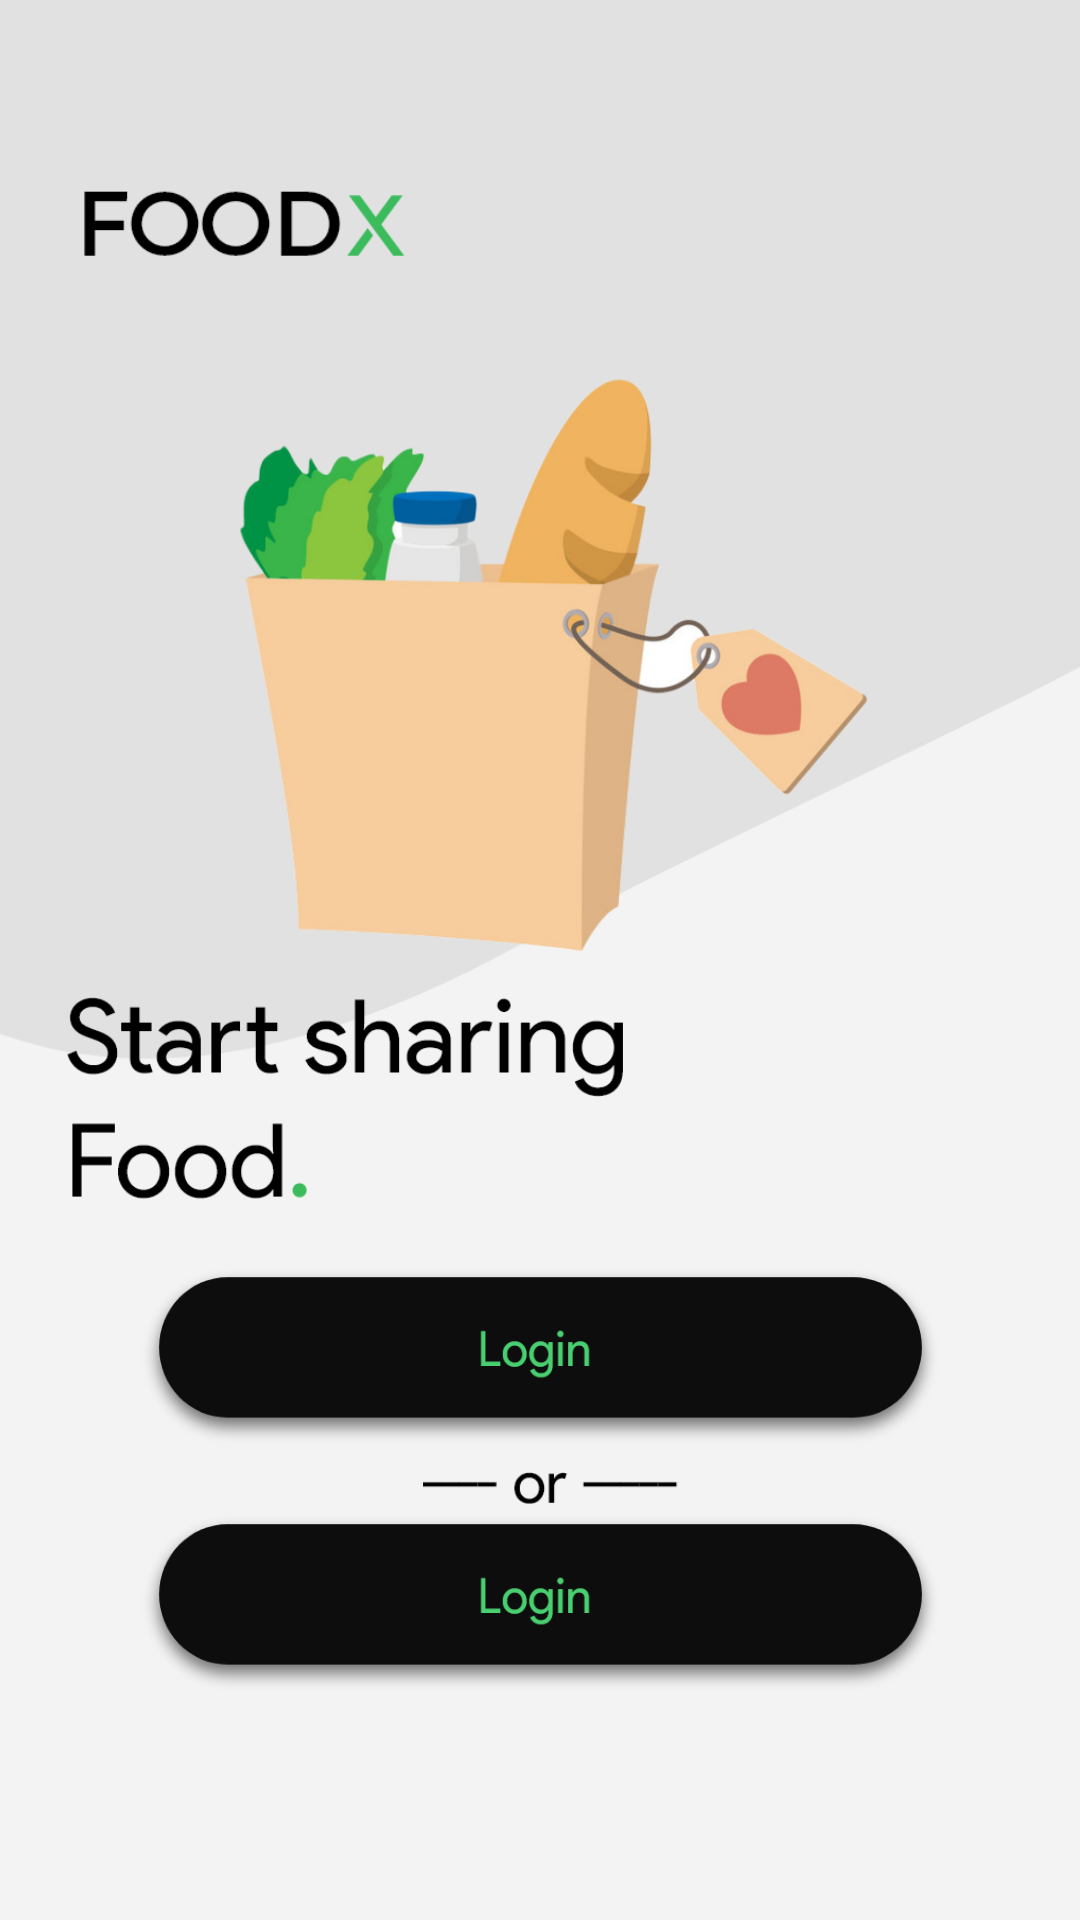

The Android layout XML behind this screen, and the referenced resources:
<!-- AndroidManifest.xml: application theme Theme.Foodx -->
<!-- res/layout/activity_welcome.xml -->
<?xml version="1.0" encoding="utf-8"?>
<androidx.constraintlayout.widget.ConstraintLayout xmlns:android="http://schemas.android.com/apk/res/android"
    xmlns:app="http://schemas.android.com/apk/res-auto"
    xmlns:tools="http://schemas.android.com/tools"
    android:layout_width="match_parent"
    android:layout_height="match_parent"
    android:background="#F3F3F3"
    tools:context=".WelcomeActivity">

    <ImageView
        android:id="@+id/imageView12"
        android:layout_width="421dp"
        android:layout_height="362dp"
        app:layout_constraintBottom_toBottomOf="parent"
        app:layout_constraintEnd_toEndOf="parent"
        app:layout_constraintStart_toStartOf="parent"
        app:layout_constraintTop_toTopOf="parent"
        app:layout_constraintVertical_bias="0.0"
        app:srcCompat="@drawable/scroll_group_6" />

    <ImageView
        android:id="@+id/imageView18"
        android:layout_width="142dp"
        android:layout_height="62dp"
        app:layout_constraintBottom_toBottomOf="parent"
        app:layout_constraintEnd_toEndOf="parent"
        app:layout_constraintHorizontal_bias="0.063"
        app:layout_constraintStart_toStartOf="parent"
        app:layout_constraintTop_toTopOf="parent"
        app:layout_constraintVertical_bias="0.089"
        app:srcCompat="@drawable/scroll_group_7" />

    <ImageView
        android:id="@+id/imageView19"
        android:layout_width="351dp"
        android:layout_height="393dp"
        app:layout_constraintBottom_toBottomOf="parent"
        app:layout_constraintDimensionRatio="h,1:1"
        app:layout_constraintEnd_toEndOf="parent"
        app:layout_constraintHorizontal_bias="1.0"
        app:layout_constraintStart_toStartOf="parent"
        app:layout_constraintTop_toTopOf="parent"
        app:layout_constraintVertical_bias="0.159"
        app:srcCompat="@drawable/scroll_group_8" />

    <ImageView
        android:id="@+id/imageView20"
        android:layout_width="262dp"
        android:layout_height="186dp"
        app:layout_constraintBottom_toBottomOf="parent"
        app:layout_constraintEnd_toEndOf="parent"
        app:layout_constraintHorizontal_bias="0.221"
        app:layout_constraintStart_toStartOf="parent"
        app:layout_constraintTop_toTopOf="parent"
        app:layout_constraintVertical_bias="0.647"
        app:srcCompat="@drawable/start_sharing__food__" />

    <Button
        android:id="@+id/activity_welcome_login_btn"
        android:layout_width="271dp"
        android:layout_height="64dp"
        android:background="@drawable/group_6"
        android:foreground="@drawable/group_6"
        android:text=""
        app:layout_constraintBottom_toBottomOf="parent"
        app:layout_constraintEnd_toEndOf="parent"
        app:layout_constraintStart_toStartOf="parent"
        app:layout_constraintTop_toTopOf="parent"
        app:layout_constraintVertical_bias="0.729" />

    <Button
        android:id="@+id/activity_welcome_register_btn"
        android:layout_width="271dp"
        android:layout_height="64dp"
        android:background="@drawable/group_6"
        android:foreground="@drawable/group_7"
        android:text=""
        app:layout_constraintBottom_toBottomOf="parent"
        app:layout_constraintEnd_toEndOf="parent"
        app:layout_constraintStart_toStartOf="parent"
        app:layout_constraintTop_toTopOf="parent"
        app:layout_constraintVertical_bias="0.872" />

    <ImageView
        android:id="@+id/imageView21"
        android:layout_width="112dp"
        android:layout_height="22dp"
        app:layout_constraintBottom_toBottomOf="parent"
        app:layout_constraintEnd_toEndOf="parent"
        app:layout_constraintHorizontal_bias="0.533"
        app:layout_constraintStart_toStartOf="parent"
        app:layout_constraintTop_toTopOf="parent"
        app:layout_constraintVertical_bias="0.782"
        app:srcCompat="@drawable/scroll_group_9" />
</androidx.constraintlayout.widget.ConstraintLayout>
<!-- resources referenced by this layout -->
<resources>
  <!-- drawable group_6: png bitmap (drawable, 16112 bytes) -->
  <!-- drawable group_7: png bitmap (drawable, 17116 bytes) -->
  <!-- drawable scroll_group_6: png bitmap (drawable, 28464 bytes) -->
  <!-- drawable scroll_group_7: png bitmap (drawable, 4467 bytes) -->
  <!-- drawable scroll_group_8: png bitmap (drawable, 146322 bytes) -->
  <!-- drawable scroll_group_9: png bitmap (drawable, 1463 bytes) -->
  <!-- drawable start_sharing__food__: png bitmap (drawable, 17233 bytes) -->
  <style name="Theme.Foodx" parent="Theme.MaterialComponents.DayNight.NoActionBar">
          
          <item name="colorPrimary">@color/black</item>
          <item name="colorPrimaryVariant">#F3F3F3</item>
          <item name="colorOnPrimary">@color/white</item>
          
          <item name="colorSecondary">@color/teal_200</item>
          <item name="colorSecondaryVariant">@color/teal_700</item>
          <item name="colorOnSecondary">@color/white</item>
          
          <item name="android:statusBarColor" tools:targetApi="l">?attr/colorPrimaryVariant</item>
          <item name="android:windowLightStatusBar">true</item>
      </style>
  <!-- not gathered from this repository: default colours our renderer supplied (Android Studio template values) -->
  <color name="teal_200">#FF03DAC5</color>
  <color name="teal_700">#FF018786</color>
  <color name="black">#FF000000</color>
  <color name="white">#FFFFFFFF</color>
</resources>
